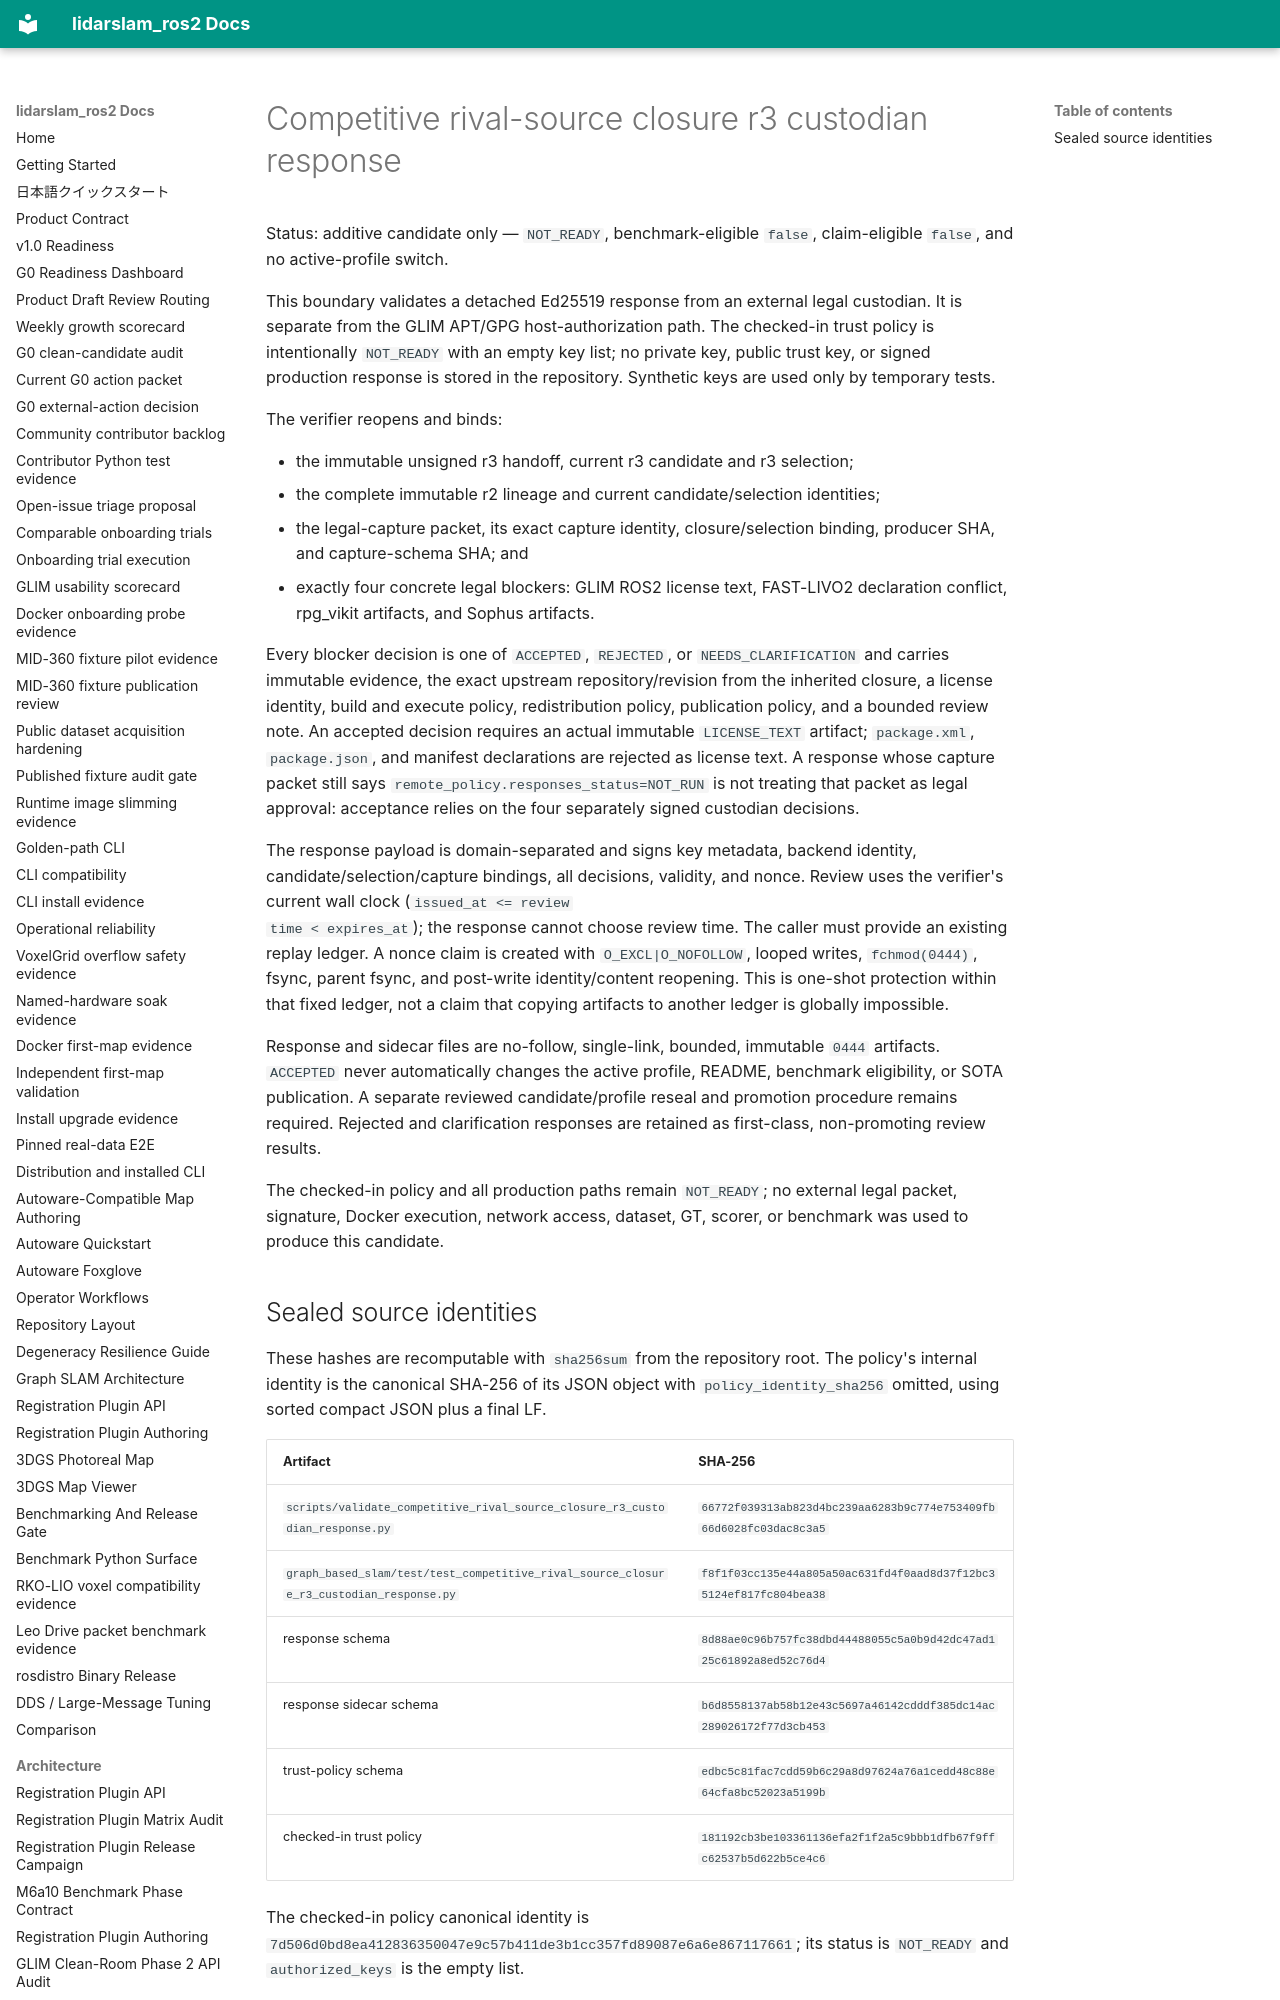

repository: rsasaki0109/lidarslam_ros2 · page: architecture/competitive-rival-source-closure-r3-custodian-response-2026-08.html · generator: mkdocs

# Competitive rival-source closure r3 custodian response

Status: additive candidate only — `NOT_READY`, benchmark-eligible `false`,
claim-eligible `false`, and no active-profile switch.

This boundary validates a detached Ed25519 response from an external legal
custodian.  It is separate from the GLIM APT/GPG host-authorization path.  The
checked-in trust policy is intentionally `NOT_READY` with an empty key list;
no private key, public trust key, or signed production response is stored in
the repository.  Synthetic keys are used only by temporary tests.

The verifier reopens and binds:

* the immutable unsigned r3 handoff, current r3 candidate and r3 selection;
* the complete immutable r2 lineage and current candidate/selection identities;
* the legal-capture packet, its exact capture identity, closure/selection
  binding, producer SHA, and capture-schema SHA; and
* exactly four concrete legal blockers: GLIM ROS2 license text, FAST-LIVO2
  declaration conflict, rpg_vikit artifacts, and Sophus artifacts.

Every blocker decision is one of `ACCEPTED`, `REJECTED`, or
`NEEDS_CLARIFICATION` and carries immutable evidence, the exact upstream
repository/revision from the inherited closure, a license identity, build and
execute policy, redistribution policy, publication policy, and a bounded
review note.  An accepted decision requires an actual immutable `LICENSE_TEXT`
artifact; `package.xml`, `package.json`, and manifest declarations are rejected
as license text.  A response whose capture packet still says
`remote_policy.responses_status=NOT_RUN` is not treating that packet as legal
approval: acceptance relies on the four separately signed custodian decisions.

The response payload is domain-separated and signs key metadata, backend
identity, candidate/selection/capture bindings, all decisions, validity, and
nonce.  Review uses the verifier's current wall clock (`issued_at <= review
time < expires_at`); the response cannot choose review time.  The caller must
provide an existing replay ledger.  A nonce claim is created with
`O_EXCL|O_NOFOLLOW`, looped writes, `fchmod(0444)`, fsync, parent fsync, and
post-write identity/content reopening.  This is one-shot protection within
that fixed ledger, not a claim that copying artifacts to another ledger is
globally impossible.
